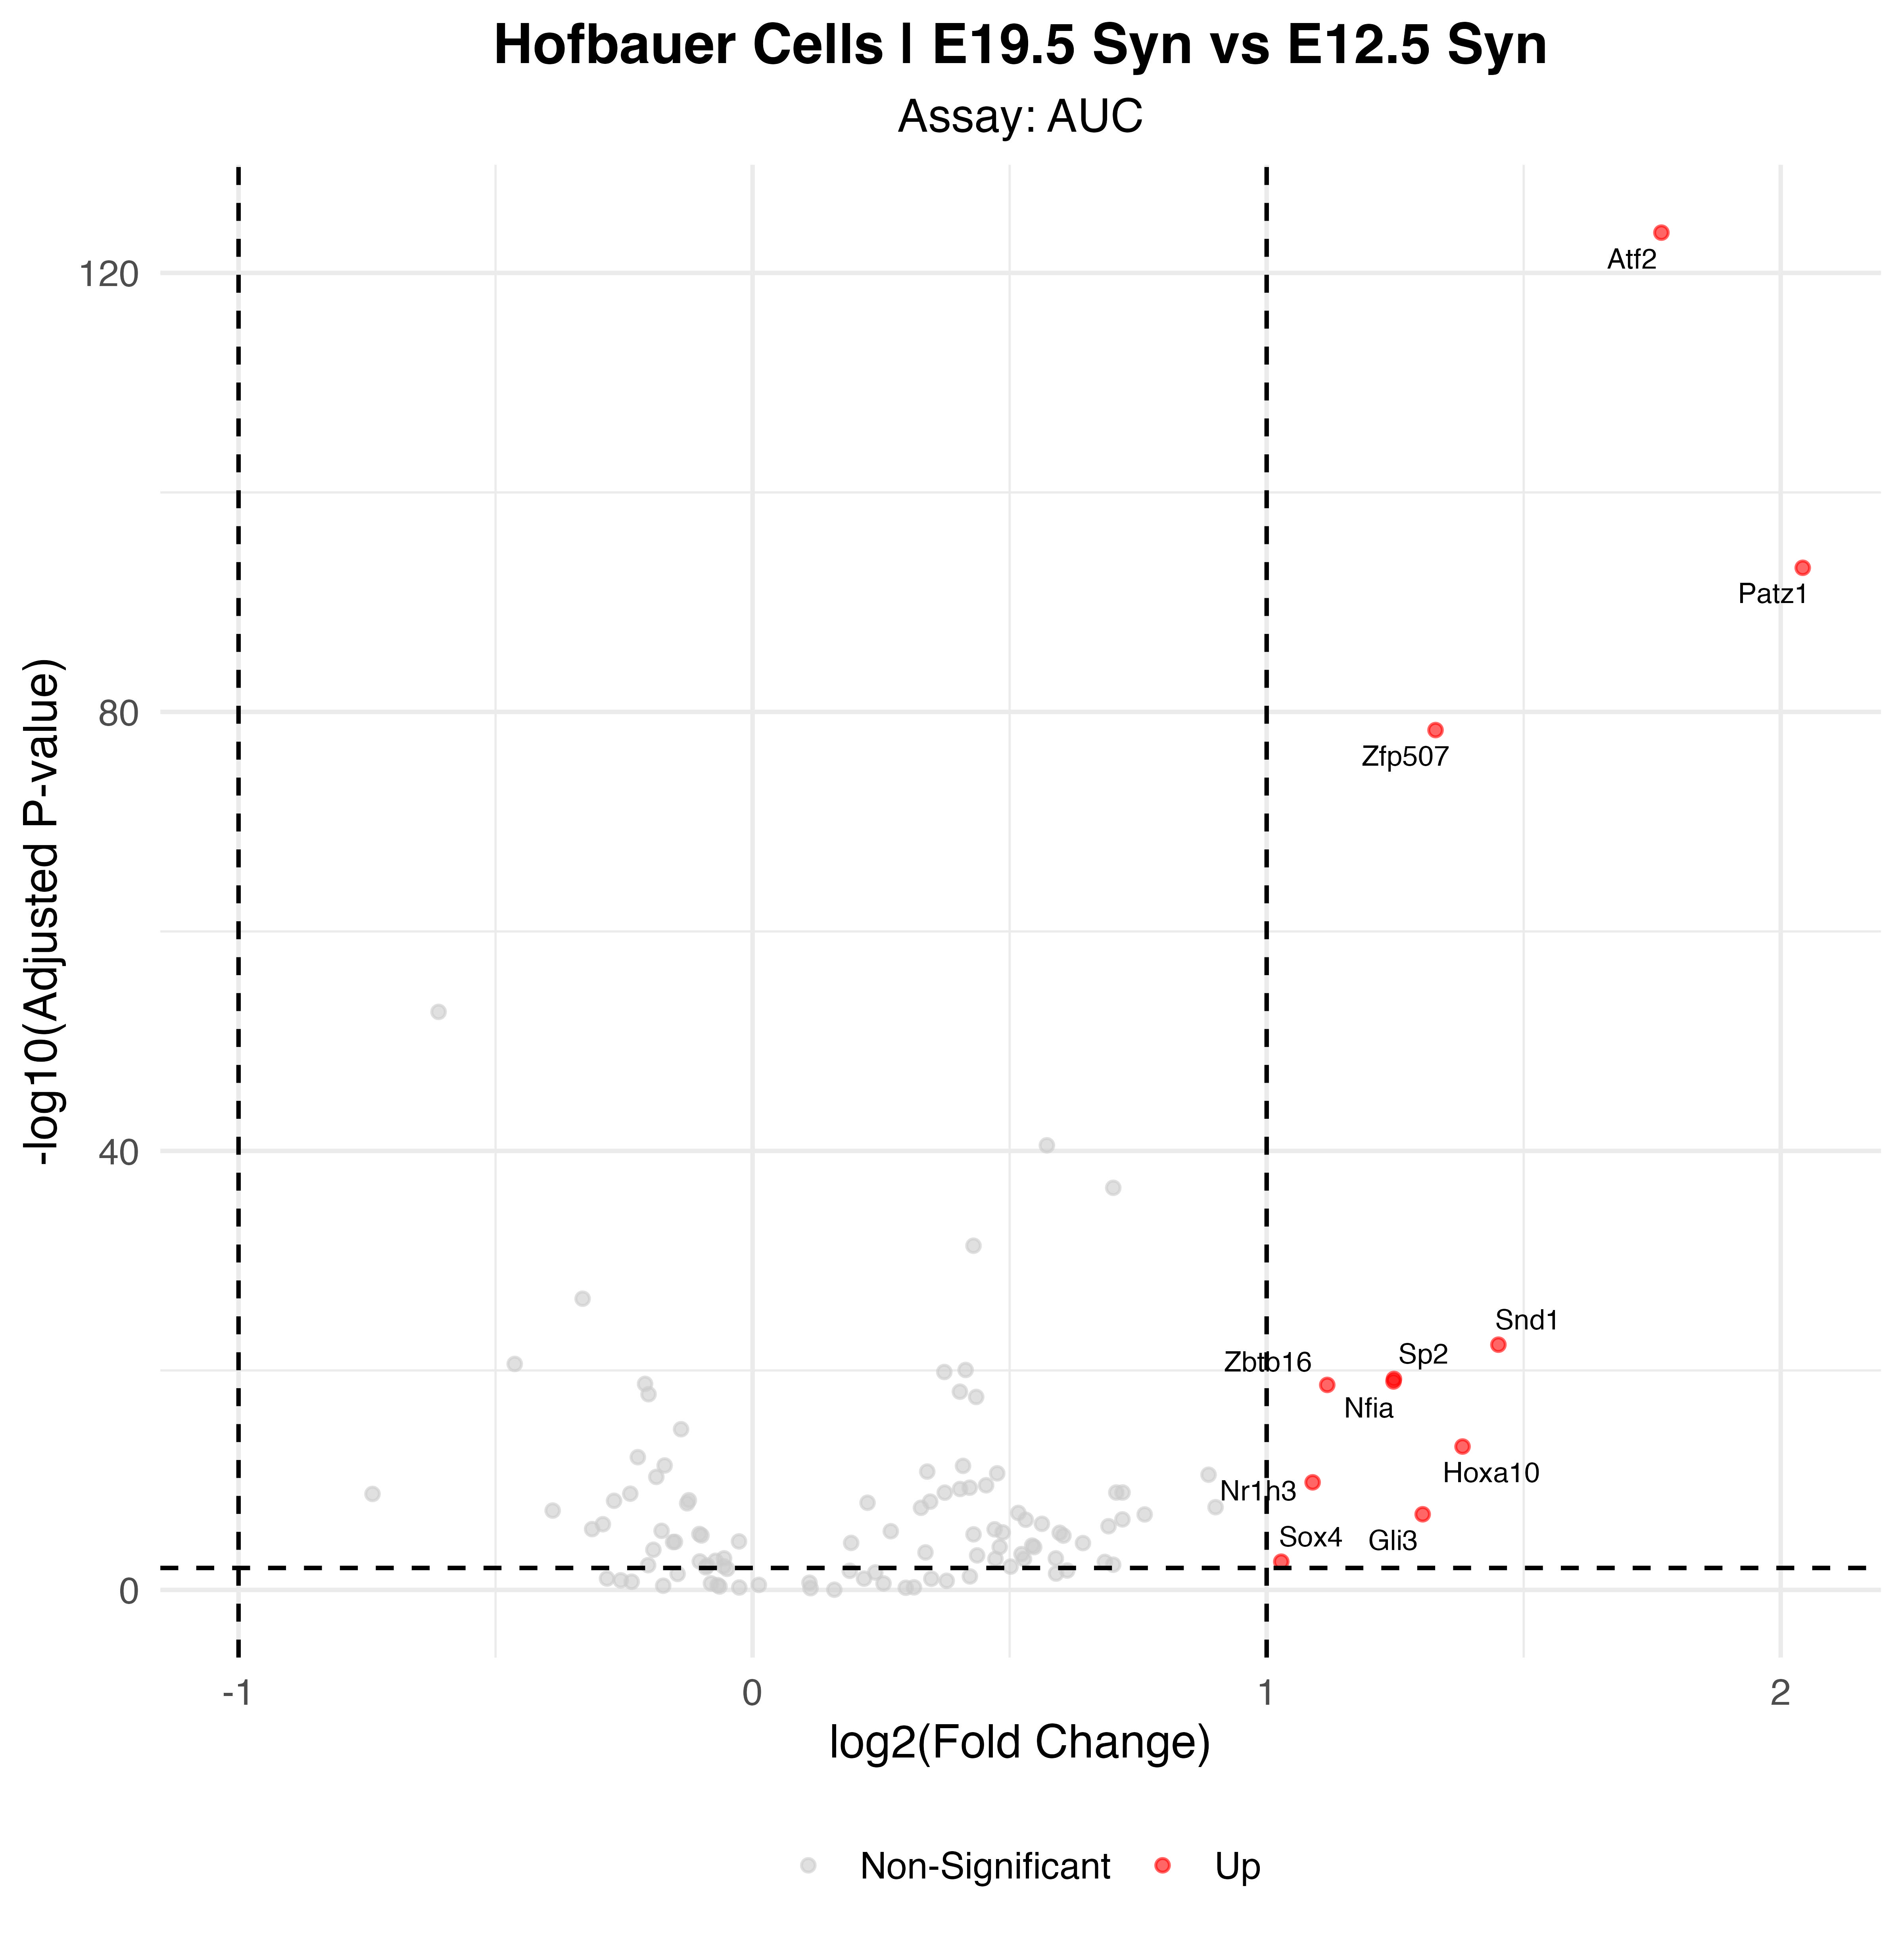

Data behind this chart, as committed beside it:
p_val, avg_log2FC, pct.1, pct.2, p_val_adj, gene, p_val_adj_plot, Significance
7.28361097943503e-127, 1.768, 1, 0.963, 2.13409801697446e-124, Atf2, 2.13409801697446e-124, Up
2.52116115734928e-96, 2.043, 0.937, 0.444, 7.38700219103338e-94, Patz1, 7.38700219103338e-94, Up
1.54212051623253e-81, 1.329, 0.985, 0.759, 4.51841311256133e-79, Zfp507, 4.51841311256133e-79, Up
1.5452907662345e-25, 1.451, 0.43, 0.123, 4.52770194506707e-23, Snd1, 4.52770194506707e-23, Up
2.04361337760644e-22, 1.248, 0.546, 0.22, 5.98778719638686e-20, Sp2, 5.98778719638686e-20, Up
3.47408736034972e-22, 1.247, 0.606, 0.285, 1.01790759658247e-19, Nfia, 1.01790759658247e-19, Up
7.14173181098559e-22, 1.118, 0.445, 0.137, 2.09252742061878e-19, Zbtb16, 2.09252742061878e-19, Up
2.9434047067002e-16, 1.381, 0.382, 0.148, 8.6241757906316e-14, Hoxa10, 8.6241757906316e-14, Up
5.39332917648064e-13, 1.089, 0.603, 0.4, 1.58024544870883e-10, Nr1h3, 1.58024544870883e-10, Up
4.37960168531163e-10, 1.303, 0.537, 0.379, 1.28322329379631e-07, Gli3, 1.28322329379631e-07, Up
9.12616056449238e-06, 1.028, 0.478, 0.366, 0.002674, Sox4, 0.002674, Up
